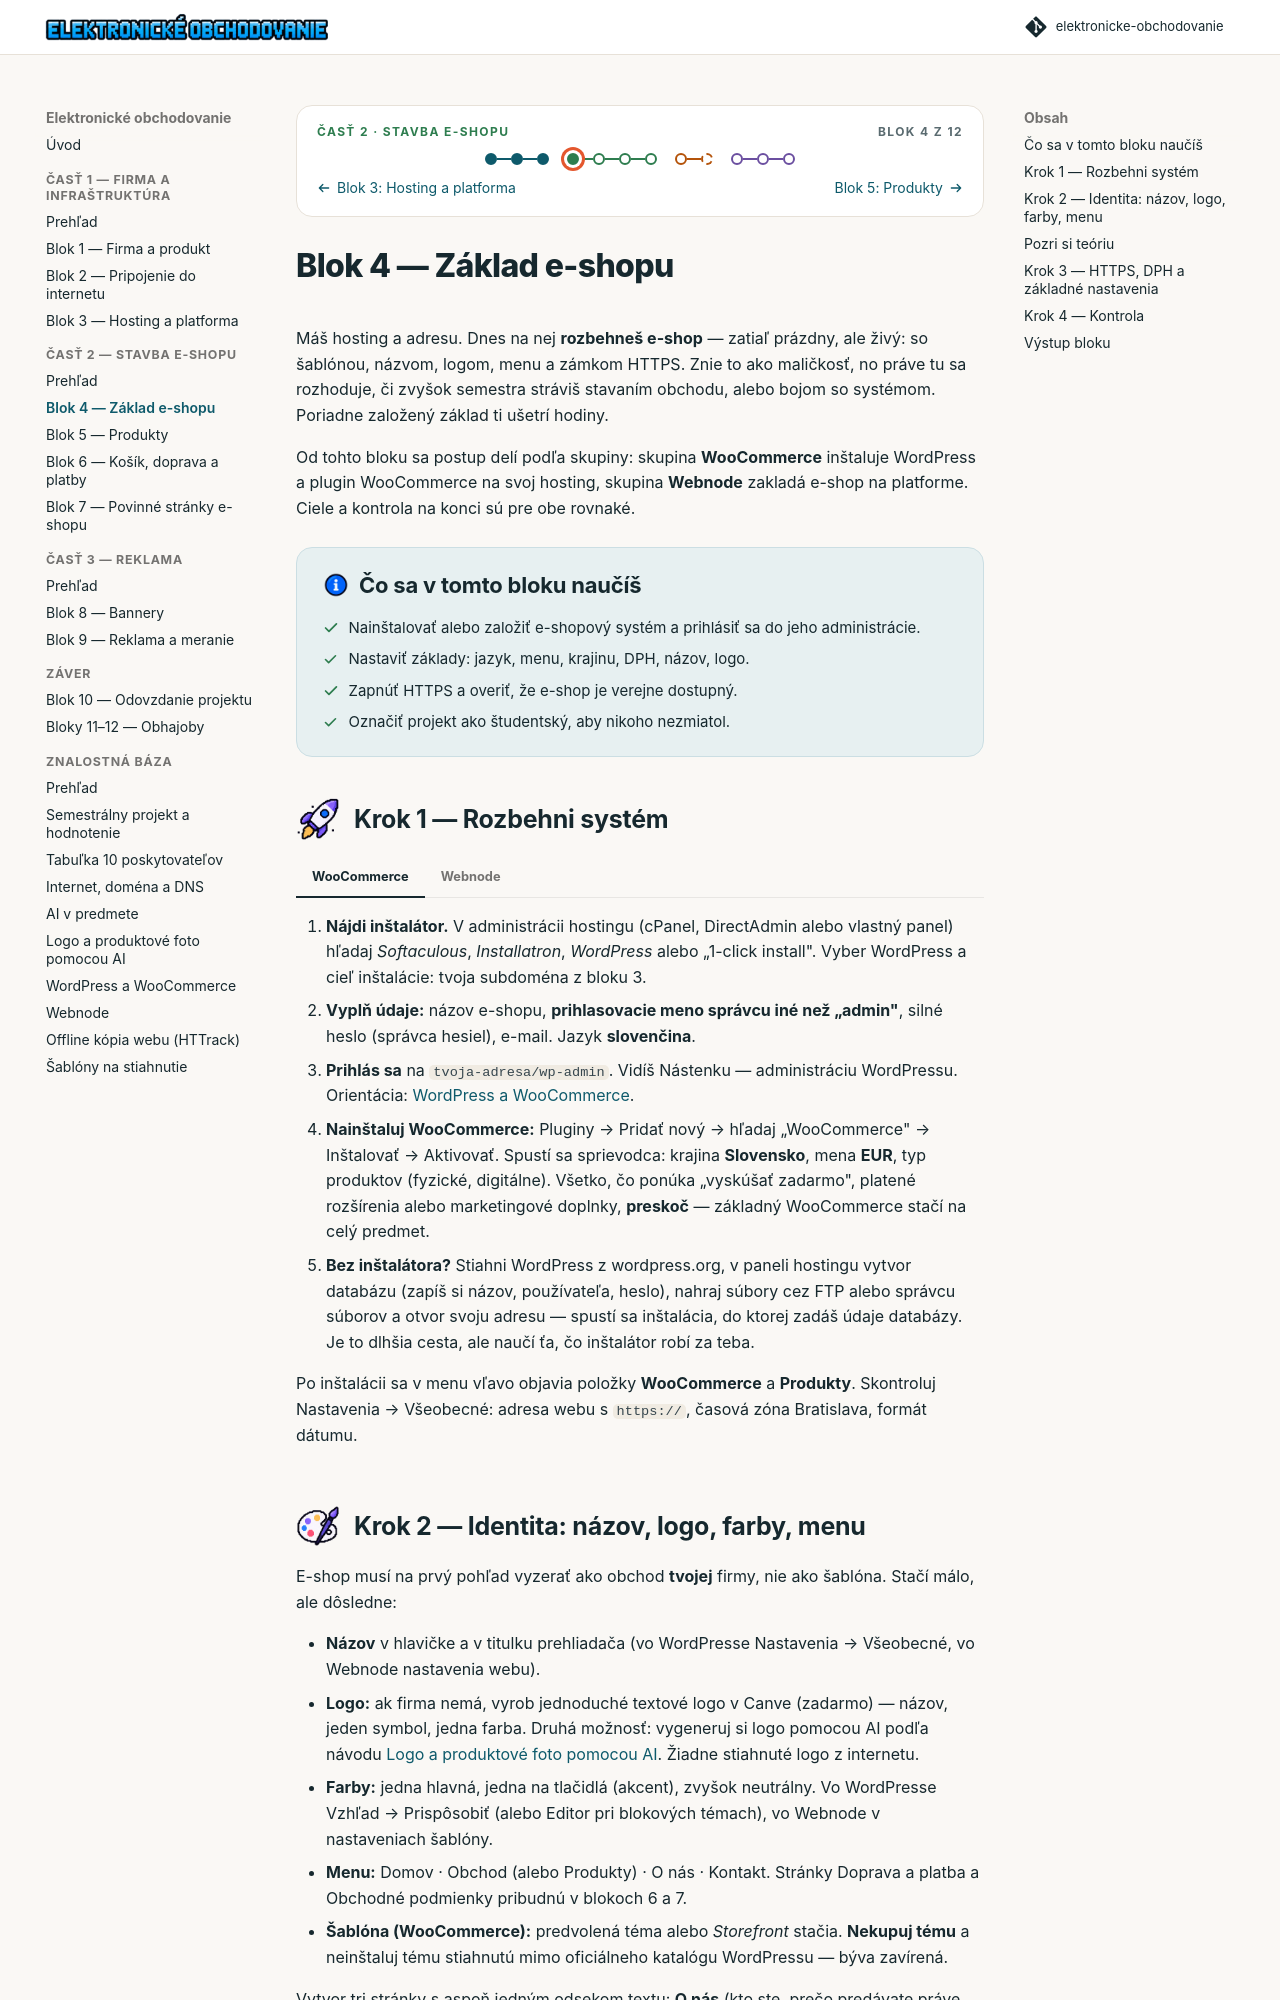

repository: saman1001/elektronicke-obchodovanie · page: 02-stavba-eshopu/blok-4-zaklad-eshopu.html · generator: mkdocs

---
blok: 4
cast: 2
ikony: [px-raketa, px-paleta, px-zamok, px-kontrola]
---

# Blok 4 — Základ e-shopu

Máš hosting a adresu. Dnes na nej **rozbehneš e-shop** — zatiaľ prázdny, ale živý: so šablónou, názvom, logom, menu a zámkom HTTPS. Znie to ako maličkosť, no práve tu sa rozhoduje, či zvyšok semestra stráviš stavaním obchodu, alebo bojom so systémom. Poriadne založený základ ti ušetrí hodiny.

Od tohto bloku sa postup delí podľa skupiny: skupina **WooCommerce** inštaluje WordPress a plugin WooCommerce na svoj hosting, skupina **Webnode** zakladá e-shop na platforme. Ciele a kontrola na konci sú pre obe rovnaké.

## 🎯 Čo sa v tomto bloku naučíš

- Nainštalovať alebo založiť e-shopový systém a prihlásiť sa do jeho administrácie.
- Nastaviť základy: jazyk, menu, krajinu, DPH, názov, logo.
- Zapnúť HTTPS a overiť, že e-shop je verejne dostupný.
- Označiť projekt ako študentský, aby nikoho nezmiatol.
